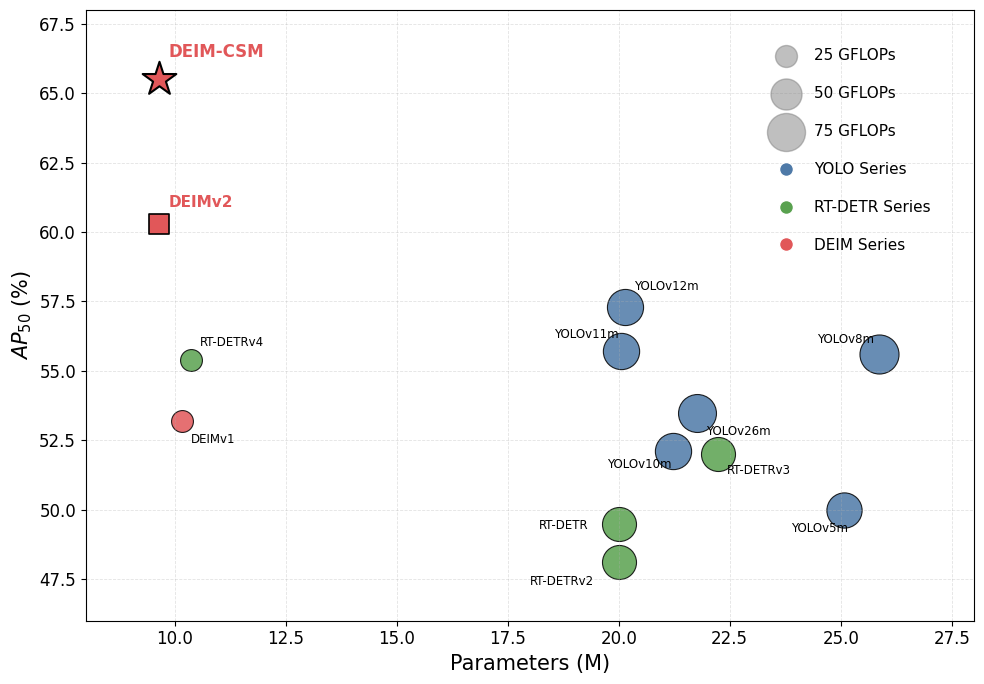

This figure's Python source:
import pandas as pd
import matplotlib.pyplot as plt
from matplotlib.lines import Line2D

plt.rcParams['font.family'] = 'Times New Roman'
plt.rcParams['font.size'] = 12

# =====================================
# Data
# =====================================

data = {
    'Model':[
        'YOLOv5m',
        'YOLOv8m',
        'YOLOv10m',
        'YOLOv11m',
        'YOLOv12m',
        'YOLOv26m',
        'RT-DETR',
        'RT-DETRv2',
        'RT-DETRv3',
        'RT-DETRv4',
        'DEIMv1',
        'DEIMv2',
        'DEIM-CSM'
    ],

    'Params':[25.07,25.86,21.23,20.05,20.14,21.77,
              20.0,20.0,22.24,10.37,10.17,9.66,9.66],

    'FLOPs':[64.4,79.1,68.1,68.2,67.7,74.7,
             60.0,60.0,60.0,24.81,24.81,22.15,22.15],

    'AP50':[50.0,55.6,52.1,55.7,57.3,53.5,
            49.5,48.1,52.0,55.4,53.2,60.3,65.5]
}

df = pd.DataFrame(data)

# =====================================
# CVPR Style Colors
# =====================================

YOLO_COLOR = "#4E79A7"
RTDETR_COLOR = "#59A14F"
DEIM_COLOR = "#E15759"

colors = []

for m in df["Model"]:
    if "YOLO" in m:
        colors.append(YOLO_COLOR)
    elif "DEIM" in m:
        colors.append(DEIM_COLOR)
    else:
        colors.append(RTDETR_COLOR)

# =====================================
# Bubble Size
# =====================================

bubble_size = df["FLOPs"] * 10

# =====================================
# Figure
# =====================================

fig, ax = plt.subplots(figsize=(10,7))

# =====================================
# Scatter
# =====================================

for i,row in df.iterrows():

    if row["Model"] == "DEIM-CSM":
        continue

    elif row["Model"] == "DEIMv2":

        ax.scatter(
            row["Params"],
            row["AP50"],
            s=bubble_size[i],
            marker='s',
            color=DEIM_COLOR,
            edgecolors='black',
            linewidth=1.2,
            zorder=6
        )

    else:

        ax.scatter(
            row["Params"],
            row["AP50"],
            s=bubble_size[i],
            color=colors[i],
            edgecolors='black',
            linewidth=0.8,
            alpha=0.85
        )

# =====================================
# Highlight DEIM-CSM
# =====================================

best = df[df["Model"]=="DEIM-CSM"].iloc[0]

ax.scatter(
    best["Params"],
    best["AP50"],
    s=650,
    marker='*',
    color=DEIM_COLOR,
    edgecolors='black',
    linewidth=1.5,
    zorder=20
)

# =====================================
# Label Offsets
# =====================================

offsets = {
    'YOLOv5m':(-1.2,-0.8),
    'YOLOv8m':(-1.4,0.4),
    'YOLOv10m':(-1.5,-0.6),
    'YOLOv11m':(-1.5,0.5),
    'YOLOv12m':(0.2,0.6),
    'YOLOv26m':(0.2,-0.8),

    'RT-DETR':(-1.8,-0.2),
    'RT-DETRv2':(-2.0,-0.8),
    'RT-DETRv3':(0.2,-0.7),
    'RT-DETRv4':(0.2,0.5),

    'DEIMv1':(0.2,-0.8),
    'DEIMv2':(0.2,0.6),
    'DEIM-CSM':(0.2,0.8)
}

# =====================================
# Labels
# =====================================

for _, row in df.iterrows():

    dx, dy = offsets[row["Model"]]

    if row["Model"] == "DEIM-CSM":

        ax.text(
            row["Params"] + dx,
            row["AP50"] + dy,
            row["Model"],
            fontsize=12,
            fontweight='bold',
            color=DEIM_COLOR
        )

    elif row["Model"] == "DEIMv2":

        ax.text(
            row["Params"] + dx,
            row["AP50"] + dy,
            row["Model"],
            fontsize=11,
            fontweight='bold',
            color=DEIM_COLOR
        )

    else:

        ax.text(
            row["Params"] + dx,
            row["AP50"] + dy,
            row["Model"],
            fontsize=8.5
        )

# =====================================
# Axis
# =====================================

ax.set_xlabel('Parameters (M)', fontsize=15)
ax.set_ylabel(r'$AP_{50}$ (%)', fontsize=15)

ax.set_xlim(8,28)
ax.set_ylim(46,68)

ax.grid(
    linestyle='--',
    linewidth=0.6,
    alpha=0.35
)

# =====================================
# Combined Legend
# =====================================

handles = []

for flops in [25, 50, 75]:
    handles.append(ax.scatter([], [], s=flops*10, color='gray', alpha=0.5, label=f'{flops} GFLOPs'))

handles.append(Line2D([0], [0], marker='o', color='w', markerfacecolor=YOLO_COLOR, markersize=10, label='YOLO Series'))
handles.append(Line2D([0], [0], marker='o', color='w', markerfacecolor=RTDETR_COLOR, markersize=10, label='RT-DETR Series'))
handles.append(Line2D([0], [0], marker='o', color='w', markerfacecolor=DEIM_COLOR, markersize=10, label='DEIM Series'))

ax.legend(handles=handles, loc='upper right', frameon=False, fontsize=11, bbox_to_anchor=(0.98, 0.98), borderpad=1.2, labelspacing=1.5)

# =====================================
# Layout
# =====================================

plt.tight_layout()
plt.show()
